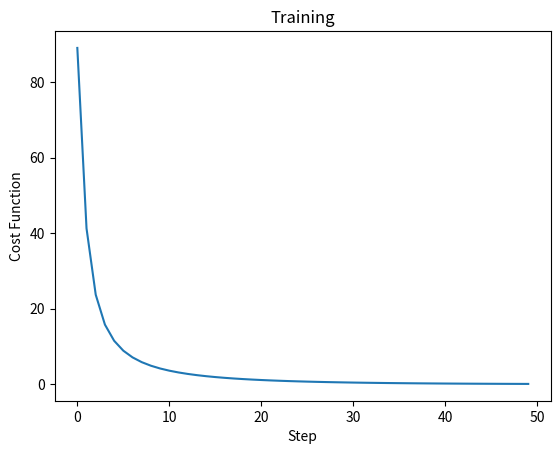

Source code (Python):
# Dependencies
import numpy as np
import matplotlib.pyplot as plt

class LinearRegression:

    def __init__(self, features, labels):
        # Parameters and Hyperparameters
        self.x = features
        self.y = labels

        self.w = 0
        self.b = 0

        self.learning_rate = 0.01

        self.prediction = 0
        self.cost_list = []
        self.Model()


    def hypothesis(self):
        # Linear Regression Equation
        self.prediction = self.x * self.w + np.full((5,), self.b)
        return self.prediction

    def cost(self):
        # Mean Squared Error
        mse = np.mean(np.square(self.y - self.prediction))
        return mse

    def Gradients(self):
        # Partial Derivatives
        djdw = -2 * (self.y - self.prediction) * self.x
        djdb = -2 * (self.y - self.prediction)
        return djdw, djdb

    def Optimization(self):
        self.w = self.w - self.learning_rate * self.Gradients()[0]
        self.b = self.b - self.learning_rate * self.Gradients()[-1]

    def Model(self):
        for i in range(50):
            self.hypothesis()
            self.cost()
            self.Optimization()
            self.cost_list.append(self.cost())
            print("Step: {}".format(i))
            print("Actual Values: {}".format(self.y))
            print("Predicted Values: {}".format(self.hypothesis()))
            print("Mean Squared Error: {}\n\n\n\n".format(self.cost()))


x = np.array([1, 2, 3, 4, 5])
y = x * 2 + 3

regressor = LinearRegression(x, y)

cost = regressor.cost_list
x_val = range(len(cost))
plt.plot(x_val, cost)
plt.title("Training")
plt.xlabel("Step")
plt.ylabel("Cost Function")
plt.show()










